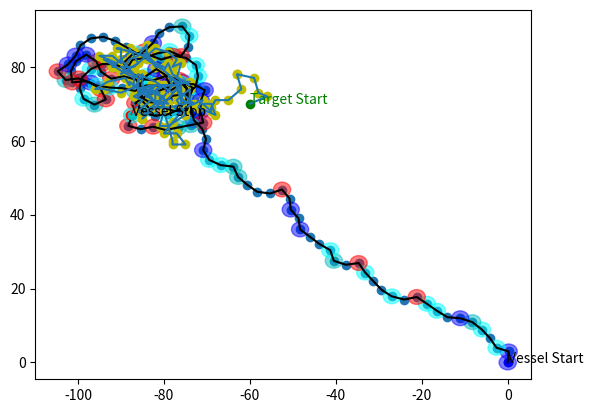

Here is the Python script that generated this plot:
import os
import math
import random
import sys

from math import sin, cos, radians, pi
import numpy as np
import matplotlib.pyplot as plt

class Point:
    def __init__(self,x_init,y_init):
        self.x = x_init
        self.y = y_init
        
def printProgressBar (iteration, total, prefix = '', suffix = '', decimals = 1, length = 100, fill = '█', printEnd = "\r"):
        percent = ("{0:." + str(decimals) + "f}").format(100 * (iteration / float(total)))
        filledLength = int(length * iteration // total)
        bar = fill * filledLength + '-' * (length - filledLength)
        print('\r%s |%s| %s%% %s' % (prefix, bar, percent, suffix), end = printEnd)
        if iteration == total: 
            print()
            
def random_rotation():
    choice = random.choice([-1,1])
    return choice
   
def random_rotation_2():
    choice = random.choice([-1,1,1,1,1,-1])
    return choice 
    
def random_rotation_wave_power():
    choice = random.choice([10,30,45,60])
    return choice
    
def random_disruption_factor():
    choice = random.choice([0,1,2,3,4])
    return choice
    
def point_pos(x0, y0, d, theta):
    theta_rad = np.deg2rad(theta)
    return x0 + d*cos(theta_rad), y0 + d*sin(theta_rad)

def distance(a,b):
    return math.sqrt((a.x - b.x)**2 + (a.y - b.y)**2)

def is_in_range(a,c,radius):
    if ((c.x -a.x)*(c.x -a.x) + (c.y -a.y)*(c.y -a.y))< radius*radius:
        return True
    else:
        return False
        
def compass_direction(curr_x, curr_y, target_x,target_y):
    compass_brackets = ["N","NE","E","SE","S","SW","W","NW","N"]
    delta_x = target_x - curr_x
    delta_y = target_y - curr_y
    
    degrees_temp = math.degrees(math.atan2(delta_x,delta_y))
    if degrees_temp < 0 :
        degrees_final = 360 + degrees_temp
    else:
        degrees_final = degrees_temp
    compass_look_up = int(round(degrees_final/45))
    return compass_brackets[compass_look_up]
    
def angle_normalization(theta):
    if theta < 0:
        theta = 360 + theta
    elif theta > 360:
        theta = theta - 360 
    return theta   
    
def chase(test_mode):
    
    #----------- INITIALIZE VALUES FOR SIMULATOR -----------
   
    #Vessel attributes
    linear_velocity = 3
    linear_velocity_init = linear_velocity
    angular_velocity = 30
    radius = 2
    
    #Initial kinimatics
    theta_curr = 0
    theta_target = 0
    init_x = 0
    init_y = 0
    init_target_x = 0
    init_target_y = 0
    target_x = random_rotation()*60
    target_y = random_rotation()*70
    current_x = init_target_x
    current_y = init_target_y
    init_target_x = target_x
    init_target_y = target_y
    count = 0
    myradians = math.atan2(target_y-current_y, target_x-current_x)
    theta_target = math.degrees(myradians)
    theta_target = angle_normalization(theta_target)
    theta_curr = theta_target
    
    coor = []
    target_coor = []
    circle_w = []
    target_coor.append([target_x,target_y])
    #-------------------------------------------------------
    
    #-------------- START TARGET CHASE ---------------------
    while (count < 1000):
        #Get current actual angle from target
        coor.append([current_x,current_y])
        myradians = math.atan2(target_y-current_y, target_x-current_x)
        theta_target = math.degrees(myradians)
        theta_target = angle_normalization(theta_target)
            
        #Get possible water disruption
        if random_rotation_2() == 1:
            
            power = random_rotation_wave_power()
            if power == 10:
                color = 'aqua'
            elif power == 30:
                color = 'c'
            elif power ==45:
                color = 'b'
            else:
                color = 'r'
            rotation = random_rotation()*power
            tmp_theta_curr = theta_curr
            theta_curr = theta_curr + rotation   
            theta_curr = angle_normalization(theta_curr)
            if test_mode == 0:
                print("{:3}".format(str(count)) + "\033[91m : WAVE HIT ----> " + str(tmp_theta_curr)  +" "+str(rotation) +" -> " +str(theta_curr)+ "\033[0m")
             
            circle_w.append(plt.Circle((current_x,current_y),radius,color=color,alpha=0.5))
        
        #Check if target is in range
        if is_in_range( Point(current_x, current_y), Point(target_x, target_y),radius):
            if test_mode == 0:
                print("{:3}".format(str(count)) + " : [" + str("{:.3f}".format(current_x))+","+str("{:.3f}".format(current_y))+"] -> [" + str(target_x)+","+str(target_y)+"] ," + str(theta_curr)+"->"+str(theta_target) + " " + str(compass))
            coor.append([current_x,current_y])
            break
        else:
            current_x,current_y = point_pos(current_x,current_y,linear_velocity,theta_curr)

            
            
        compass = compass_direction(current_x,current_y,target_x,target_y)
        if test_mode == 0:
            print("{:3}".format(str(count)) + " : [" + str("{:.3f}".format(current_x))+","+str("{:.3f}".format(current_y))+"] -> [" + str(target_x)+","+str(target_y)+"] , diff:"+ str(distance(Point(current_x,current_y),Point(target_x,target_y)))+" " + str(theta_curr)+"->"+str(theta_target) + " " + str(compass))

        #Get current actual target x,y
        if True:
            target_x = target_x + random_rotation()*random_disruption_factor()
            target_y = target_y + random_rotation()*random_disruption_factor()
            plt.plot(target_x, target_y, 'yo')
            target_coor.append([target_x,target_y])
            
        #Counterbalance disrupted angle from waves disruption
        tmp_theta_curr = theta_curr
        sign = ""
        if abs(theta_target - theta_curr) > angular_velocity:
            theta_curr_left = theta_curr - angular_velocity
            theta_curr_left = angle_normalization(theta_curr_left)
            left_turn_x,left_turn_y = point_pos(current_x, current_y, linear_velocity, theta_curr_left)
            
            theta_curr_right = theta_curr + angular_velocity
            theta_curr_right = angle_normalization(theta_curr_right)
            right_turn_x,right_turn_y = point_pos(current_x, current_y, linear_velocity, theta_curr_right)
            
            if distance(Point(left_turn_x,left_turn_y),Point(target_x,target_y)) < distance(Point(right_turn_x,right_turn_y),Point(target_x,target_y)) :
                theta_curr = theta_curr_left
                sign = "-"
            else:
                theta_curr = theta_curr_right
                sign = "+"
            if test_mode == 0:
                print("{:3}".format(str(count)) + "\033[92m : Equalizing --> " + str(tmp_theta_curr)  +" "+sign+str(angular_velocity) +" -> " +str(theta_curr)+ "\033[0m")
        else:
            theta_curr = theta_target
               
        count = count + 1
        if test_mode == 0:
            print("")
    #-------------------------------------------------------
        
    #-------------Plot movement graph ----------------------
    x, y = zip(*coor)
    x_,y_ = zip(*target_coor)
    
    plt.plot(init_x, init_y, 'bo')
    plt.text(init_x, init_y, "Vessel Start")

    plt.plot(target_x, target_y, 'ro')
    plt.text(target_x, target_y, "X",color='r')
    
    plt.plot(init_target_x, init_target_y, 'go')
    plt.text(init_target_x, init_target_y, "Target Start",color='g')
    
    plt.scatter(x, y)
    plt.plot(x, y,color ='black')
    plt.plot(x_, y_)
    
    circle1=plt.Circle((current_x,current_y),radius,color='r',alpha=0.2)
    plt.plot(current_x, current_y, 'co')
    plt.text(current_x, current_y, "Vessel Stop")
    plt.gcf().gca().add_artist(circle1)
    for waves in circle_w:
        plt.gcf().gca().add_artist(waves)

    if count > 300:
        if test_mode == 0:
            plt.show()
        return -1
    else:
        if test_mode == 0:
            plt.show()
        return 0

    #-------------------------------------------------------
   
   
repeats = 1
test_mode = 0
if len(sys.argv) > 1:
    if str(sys.argv[1]) == "test":
        if str(sys.argv[2]).isdigit():
            repeats = int(sys.argv[2])
            test_mode = 1


test = [] 
for i in range(0, repeats):
    test.append(chase(test_mode))
    if test_mode == 1:
        printProgressBar(i+1, repeats, prefix = 'Progress:', suffix = 'Complete', length = 50)
fails = 0;
success = 0 
count = 0   
for i in test:
    if i == -1:
        print("{:4}".format(str(count)) + "\033[91m : FAILED\033[0m")
        fails = fails + 1
    else:
        print("{:4}".format(str(count)) + "\033[92m : SUCCESS\033[0m")
        success = success + 1
    count = count + 1
print("\033[91m \nFAILED  : " + str(fails)+ "\033[0m")
print("\033[92mSUCCESS : " + str(success)+ "\033[0m")
